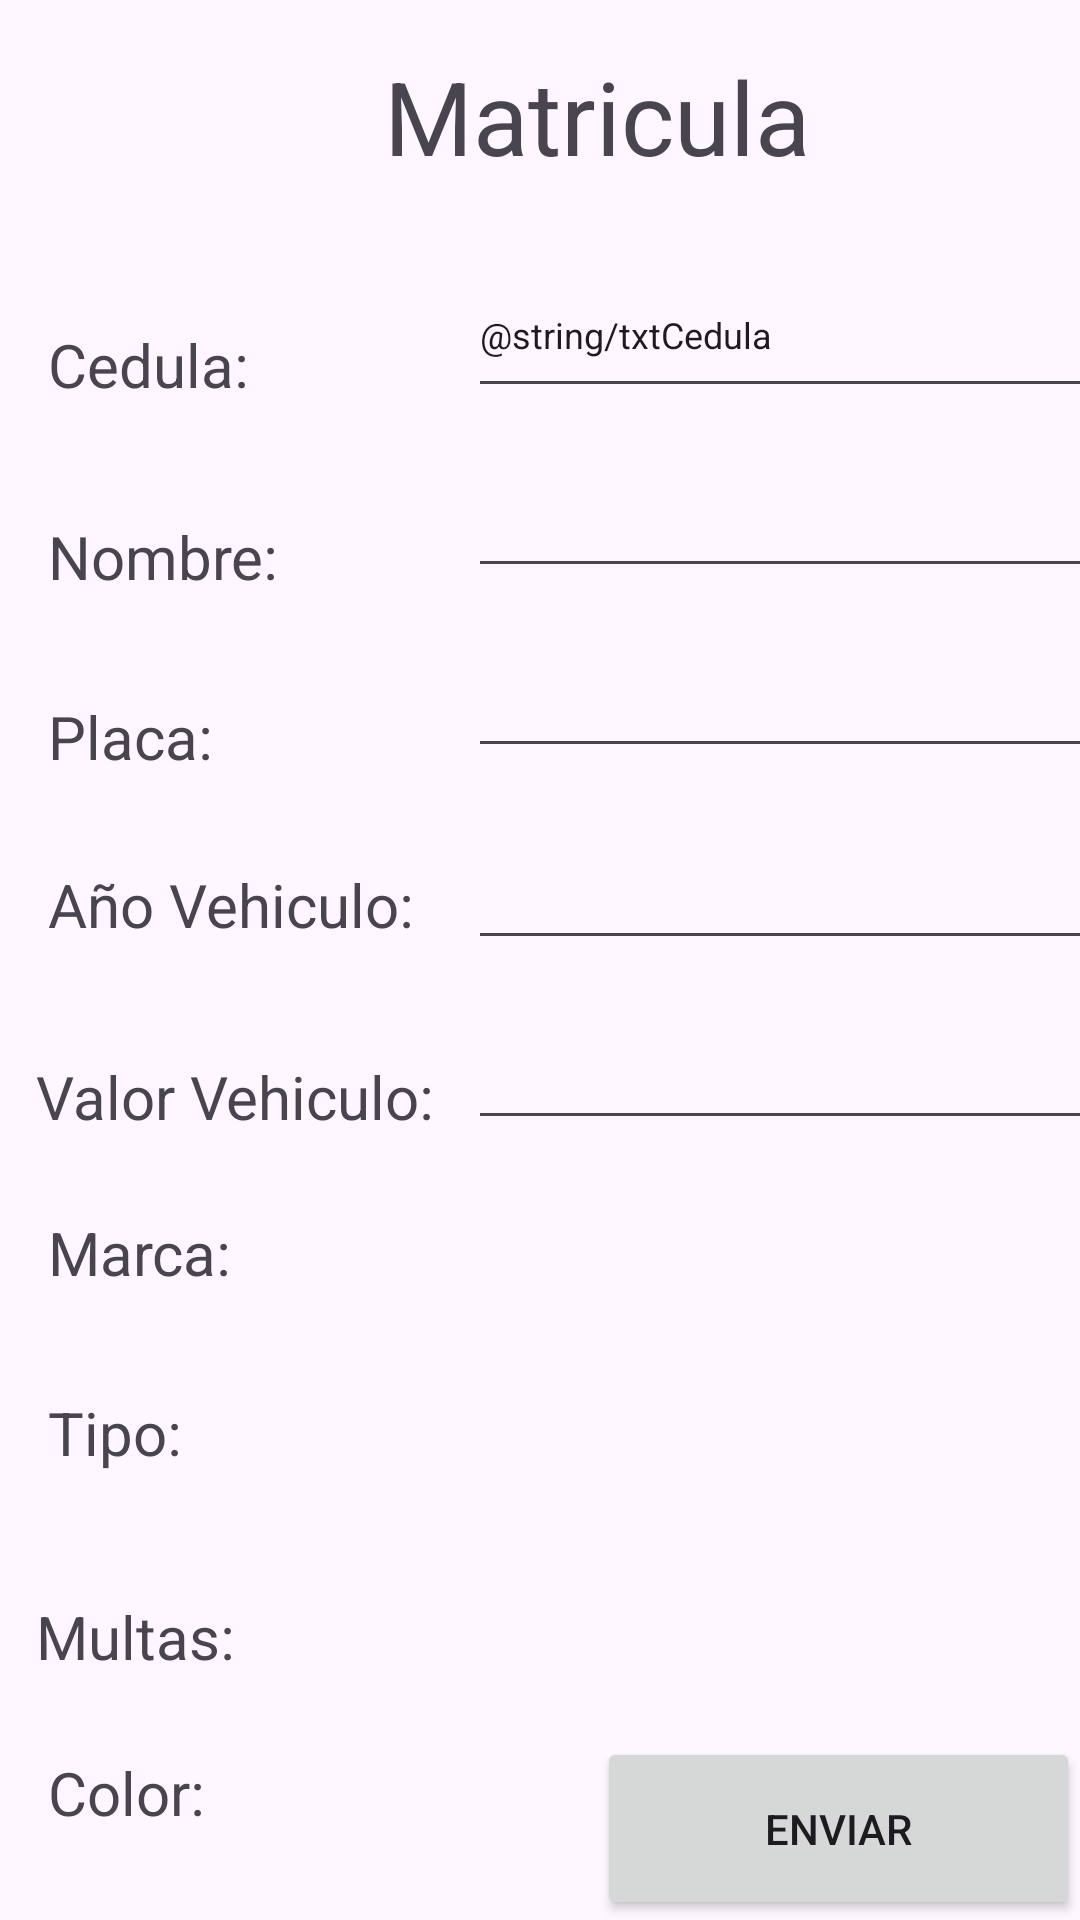

Reconstruct the res/layout file that produces this screen, plus the resources it refers to.
<!-- AndroidManifest.xml: application theme Theme.PrimerParcialMovil -->
<!-- res/layout/activity_main.xml -->
<?xml version="1.0" encoding="utf-8"?>
<androidx.constraintlayout.widget.ConstraintLayout xmlns:android="http://schemas.android.com/apk/res/android"
    xmlns:app="http://schemas.android.com/apk/res-auto"
    xmlns:tools="http://schemas.android.com/tools"
    android:layout_width="match_parent"
    android:layout_height="match_parent"
    tools:context=".MainActivity">

    <TextView
        android:id="@+id/lblMatricula"
        android:layout_width="155dp"
        android:layout_height="43dp"
        android:layout_marginStart="128dp"
        android:layout_marginTop="16dp"
        android:text="Matricula"
        android:textAlignment="textStart"
        android:textSize="34sp"
        app:layout_constraintStart_toStartOf="parent"
        app:layout_constraintTop_toTopOf="parent" />

    <EditText
        android:id="@+id/txtAnioVehiculo"
        android:layout_width="242dp"
        android:layout_height="52dp"
        android:layout_marginStart="156dp"
        android:layout_marginTop="268dp"
        android:ems="10"
        android:inputType="text"
        android:textSize="12sp"
        app:layout_constraintStart_toStartOf="parent"
        app:layout_constraintTop_toTopOf="parent" />

    <EditText
        android:id="@+id/txtCedula"
        android:layout_width="242dp"
        android:layout_height="52dp"
        android:layout_marginStart="156dp"
        android:layout_marginTop="84dp"
        android:ems="10"
        android:inputType="text"
        android:text="@string/txtCedula"
        android:textSize="12sp"
        app:layout_constraintStart_toStartOf="parent"
        app:layout_constraintTop_toTopOf="parent" />

    <TextView
        android:id="@+id/lblPlaca"
        android:layout_width="84dp"
        android:layout_height="23dp"
        android:layout_marginStart="16dp"
        android:layout_marginTop="232dp"
        android:text="Placa:"
        android:textSize="20sp"
        app:layout_constraintStart_toStartOf="parent"
        app:layout_constraintTop_toTopOf="parent" />

    <TextView
        android:id="@+id/lblMultas"
        android:layout_width="78dp"
        android:layout_height="24dp"
        android:layout_marginStart="12dp"
        android:layout_marginTop="532dp"
        android:text="Multas:"
        android:textSize="20sp"
        app:layout_constraintStart_toStartOf="parent"
        app:layout_constraintTop_toTopOf="parent" />

    <EditText
        android:id="@+id/txtPlaca"
        android:layout_width="242dp"
        android:layout_height="52dp"
        android:layout_marginStart="156dp"
        android:layout_marginTop="204dp"
        android:ems="10"
        android:inputType="text"
        android:textSize="12sp"
        app:layout_constraintStart_toStartOf="parent"
        app:layout_constraintTop_toTopOf="parent" />

    <TextView
        android:id="@+id/lblValor"
        android:layout_width="136dp"
        android:layout_height="26dp"
        android:layout_marginStart="12dp"
        android:layout_marginTop="352dp"
        android:text="Valor Vehiculo: "
        android:textSize="20sp"
        app:layout_constraintStart_toStartOf="parent"
        app:layout_constraintTop_toTopOf="parent" />

    <TextView
        android:id="@+id/lblColor"
        android:layout_width="128dp"
        android:layout_height="29dp"
        android:layout_marginStart="16dp"
        android:layout_marginTop="584dp"
        android:text="Color:"
        android:textSize="20sp"
        app:layout_constraintStart_toStartOf="parent"
        app:layout_constraintTop_toTopOf="parent" />

    <TextView
        android:id="@+id/lblTipo"
        android:layout_width="128dp"
        android:layout_height="29dp"
        android:layout_marginStart="16dp"
        android:layout_marginTop="464dp"
        android:text="Tipo: "
        android:textSize="20sp"
        app:layout_constraintStart_toStartOf="parent"
        app:layout_constraintTop_toTopOf="parent" />

    <Spinner
        android:id="@+id/sprTipo"
        android:layout_width="234dp"
        android:layout_height="50dp"
        android:layout_marginStart="156dp"
        android:layout_marginTop="448dp"
        app:layout_constraintStart_toStartOf="parent"
        app:layout_constraintTop_toTopOf="parent" />

    <TextView
        android:id="@+id/lblNombre"
        android:layout_width="82dp"
        android:layout_height="24dp"
        android:layout_marginStart="16dp"
        android:layout_marginTop="172dp"
        android:text="Nombre:"
        android:textSize="20sp"
        app:layout_constraintStart_toStartOf="parent"
        app:layout_constraintTop_toTopOf="parent" />

    <Spinner
        android:id="@+id/sprMultas"
        android:layout_width="234dp"
        android:layout_height="50dp"
        android:layout_marginStart="156dp"
        android:layout_marginTop="508dp"
        app:layout_constraintStart_toStartOf="parent"
        app:layout_constraintTop_toTopOf="parent" />

    <Spinner
        android:id="@+id/sprMarca"
        android:layout_width="234dp"
        android:layout_height="50dp"
        android:layout_marginStart="156dp"
        android:layout_marginTop="388dp"
        app:layout_constraintStart_toStartOf="parent"
        app:layout_constraintTop_toTopOf="parent" />

    <TextView
        android:id="@+id/lblAnioVehiculo"
        android:layout_width="128dp"
        android:layout_height="29dp"
        android:layout_marginStart="16dp"
        android:layout_marginTop="288dp"
        android:text="Año Vehiculo:"
        android:textSize="20sp"
        app:layout_constraintStart_toStartOf="parent"
        app:layout_constraintTop_toTopOf="parent" />

    <Button
        android:id="@+id/btnEnviar"
        android:layout_width="161dp"
        android:layout_height="61dp"
        android:onClick="Enviar"
        android:text="Enviar"
        app:layout_constraintBottom_toBottomOf="parent"
        app:layout_constraintEnd_toEndOf="parent" />

    <TextView
        android:id="@+id/lblCedula"
        android:layout_width="86dp"
        android:layout_height="26dp"
        android:layout_marginStart="16dp"
        android:layout_marginTop="108dp"
        android:text="Cedula:"
        android:textSize="20sp"
        app:layout_constraintStart_toStartOf="parent"
        app:layout_constraintTop_toTopOf="parent" />

    <TextView
        android:id="@+id/lblMarca"
        android:layout_width="128dp"
        android:layout_height="29dp"
        android:layout_marginStart="16dp"
        android:layout_marginTop="404dp"
        android:text="Marca:"
        android:textSize="20sp"
        app:layout_constraintStart_toStartOf="parent"
        app:layout_constraintTop_toTopOf="parent" />

    <EditText
        android:id="@+id/txtNombre"
        android:layout_width="242dp"
        android:layout_height="52dp"
        android:layout_marginStart="156dp"
        android:layout_marginTop="144dp"
        android:ems="10"
        android:inputType="text"
        android:textSize="12sp"
        app:layout_constraintStart_toStartOf="parent"
        app:layout_constraintTop_toTopOf="parent" />

    <EditText
        android:id="@+id/txtValor"
        android:layout_width="242dp"
        android:layout_height="52dp"
        android:layout_marginStart="156dp"
        android:layout_marginTop="328dp"
        android:ems="10"
        android:inputType="text"
        android:textSize="12sp"
        app:layout_constraintStart_toStartOf="parent"
        app:layout_constraintTop_toTopOf="parent" />

    <Spinner
        android:id="@+id/sprColor"
        android:layout_width="234dp"
        android:layout_height="50dp"
        android:layout_marginStart="156dp"
        android:layout_marginTop="568dp"
        app:layout_constraintStart_toStartOf="parent"
        app:layout_constraintTop_toTopOf="parent" />
</androidx.constraintlayout.widget.ConstraintLayout>
<!-- resources referenced by this layout -->
<resources>
  <style name="Theme.PrimerParcialMovil" parent="Base.Theme.PrimerParcialMovil" />
  <style name="Base.Theme.PrimerParcialMovil" parent="Theme.Material3.DayNight.NoActionBar">
          
          
      </style>
</resources>
